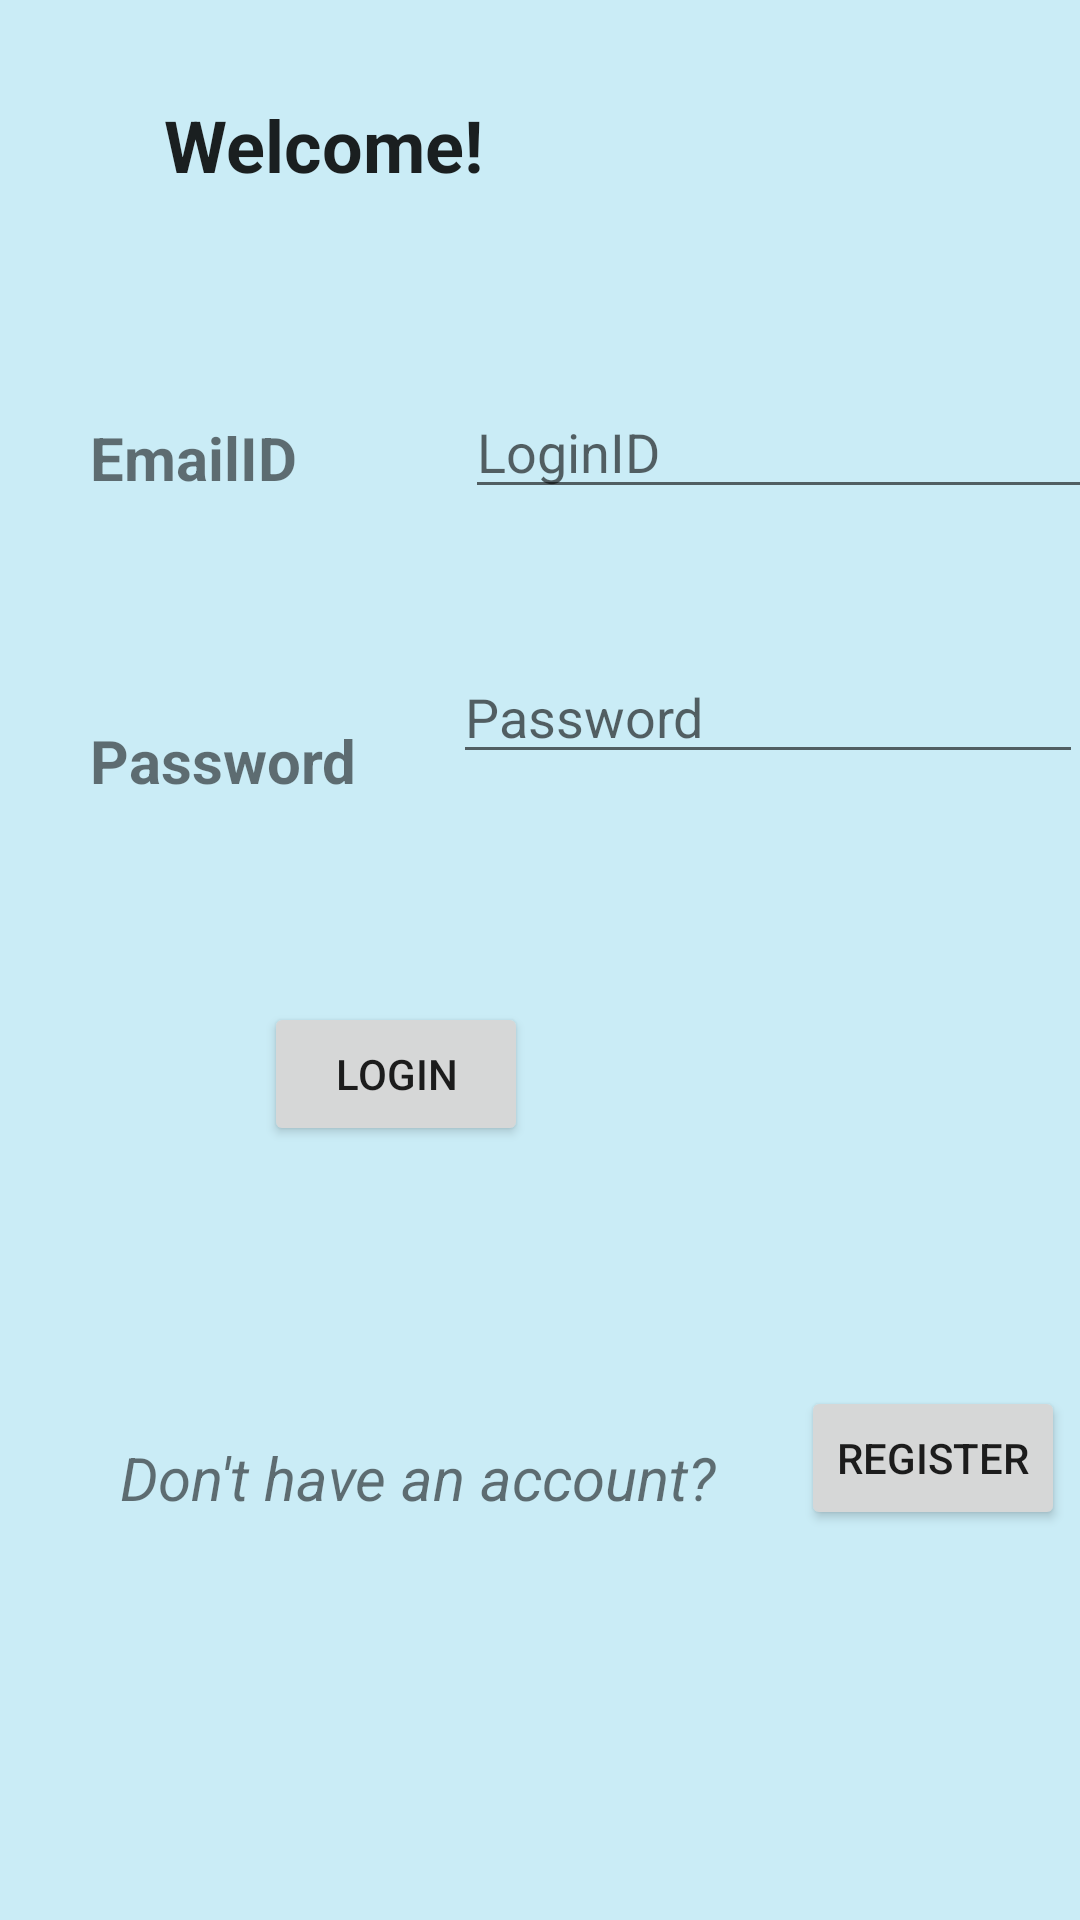

This screen was rendered from an Android layout file. Write that file and the resources it references.
<!-- AndroidManifest.xml: application theme Theme.MyATLABProject1 -->
<!-- res/layout/activity_main.xml -->
<?xml version="1.0" encoding="utf-8"?>
<androidx.constraintlayout.widget.ConstraintLayout xmlns:android="http://schemas.android.com/apk/res/android"
    xmlns:app="http://schemas.android.com/apk/res-auto"
    xmlns:tools="http://schemas.android.com/tools"
    android:layout_width="match_parent"
    android:layout_height="match_parent"
    android:background="#CAECF6"
    tools:context=".MainActivity">

    <TextView
        android:id="@+id/textView"
        android:layout_width="wrap_content"
        android:layout_height="wrap_content"
        android:layout_marginTop="32dp"
        android:layout_marginEnd="199dp"
        android:text="Welcome!"
        android:textAppearance="@style/TextAppearance.AppCompat.Large"
        android:textSize="24sp"
        android:textStyle="bold"
        app:layout_constraintEnd_toEndOf="parent"
        app:layout_constraintHorizontal_bias="1.0"
        app:layout_constraintStart_toStartOf="parent"
        app:layout_constraintTop_toTopOf="parent" />

    <TextView
        android:id="@+id/textView2"
        android:layout_width="wrap_content"
        android:layout_height="wrap_content"
        android:layout_marginStart="30dp"
        android:layout_marginTop="139dp"
        android:text="EmailID"
        android:textSize="20sp"
        android:textStyle="bold"
        app:layout_constraintStart_toStartOf="parent"
        app:layout_constraintTop_toTopOf="parent" />

    <EditText
        android:id="@+id/emailid"
        android:layout_width="wrap_content"
        android:layout_height="wrap_content"
        android:layout_marginStart="56dp"
        android:layout_marginTop="64dp"
        android:ems="10"
        android:hint="LoginID"
        android:inputType="textPersonName"
        app:layout_constraintStart_toEndOf="@+id/textView2"
        app:layout_constraintTop_toBottomOf="@+id/textView" />

    <TextView
        android:id="@+id/textView3"
        android:layout_width="wrap_content"
        android:layout_height="wrap_content"
        android:layout_marginStart="30dp"
        android:layout_marginTop="74dp"
        android:text="Password"
        android:textSize="20sp"
        android:textStyle="bold"
        app:layout_constraintStart_toStartOf="parent"
        app:layout_constraintTop_toBottomOf="@+id/textView2" />

    <EditText
        android:id="@+id/passwd"
        android:layout_width="wrap_content"
        android:layout_height="wrap_content"
        android:layout_marginStart="32dp"
        android:layout_marginTop="47dp"
        android:ems="10"
        android:hint="Password"
        android:inputType="textPassword"
        app:layout_constraintStart_toEndOf="@+id/textView3"
        app:layout_constraintTop_toBottomOf="@+id/emailid" />

    <TextView
        android:id="@+id/textView4"
        android:layout_width="wrap_content"
        android:layout_height="wrap_content"
        android:layout_marginStart="40dp"
        android:layout_marginTop="212dp"
        android:text="Don't have an account?"
        android:textSize="20sp"
        android:textStyle="italic"
        app:layout_constraintStart_toStartOf="parent"
        app:layout_constraintTop_toBottomOf="@+id/textView3" />

    <Button
        android:id="@+id/register"
        android:layout_width="wrap_content"
        android:layout_height="wrap_content"
        android:layout_marginStart="28dp"
        android:layout_marginTop="204dp"
        android:text="Register"
        app:layout_constraintStart_toEndOf="@+id/textView4"
        app:layout_constraintTop_toBottomOf="@+id/passwd" />

    <Button
        android:id="@+id/login"
        android:layout_width="wrap_content"
        android:layout_height="wrap_content"
        android:layout_marginTop="76dp"
        android:layout_marginEnd="184dp"
        android:text="Login"
        app:layout_constraintEnd_toEndOf="parent"
        app:layout_constraintTop_toBottomOf="@+id/passwd" />

</androidx.constraintlayout.widget.ConstraintLayout>
<!-- resources referenced by this layout -->
<resources>
  <style name="Theme.MyATLABProject1" parent="Theme.MaterialComponents.DayNight.DarkActionBar">
          
          <item name="colorPrimary">@color/purple_500</item>
          <item name="colorPrimaryVariant">@color/purple_700</item>
          <item name="colorOnPrimary">@color/white</item>
          
          <item name="colorSecondary">@color/teal_200</item>
          <item name="colorSecondaryVariant">@color/teal_700</item>
          <item name="colorOnSecondary">@color/black</item>
          
          <item name="android:statusBarColor" tools:targetApi="l">?attr/colorPrimaryVariant</item>
          
      </style>
  <color name="purple_500">#FF6200EE</color>
  <color name="purple_700">#FF3700B3</color>
  <color name="white">#FFFFFFFF</color>
  <color name="teal_200">#FF03DAC5</color>
  <color name="teal_700">#FF018786</color>
  <color name="black">#FF000000</color>
</resources>
